80-way image classification set "data_small" from GitHub (kmsumanth1/Computer-Vision-Based-Food-Recognition-and-Personalized-Nutrition-Tracking-System); label vocabulary: aloo gobi, aloo methi, aloo mutter, aloo paratha, amritsari kulcha, anda curry, balushahi, banana chips, besan laddu, bhindi masala, biryani, boondi laddu, chaas, chana masala, chapati, chicken pizza, chicken wings, chikki, chivda, chole bhature, dabeli, dal khichdi, dhokla, falooda, fish curry, gajar ka halwa, garlic bread, garlic naan, ghevar, grilled sandwich, gujhia, gulab jamun, hara bhara kabab, idiyappam, idli, jalebi, kaju katli, khakhra, kheer, kulfi, margherita pizza, masala dosa, masala papad, medu vada, misal pav, modak, moong dal halwa, murukku, mysore pak, navratan korma, neer dosa, onion pakoda, palak paneer, paneer masala, paneer pizza, pani puri, paniyaram, papdi chaat, patrode, pav bhaji, pepperoni pizza, phirni, poha, pongal, puri bhaji, rajma chawal, rasgulla, rava dosa, sabudana khichdi, sabudana vada, samosa, seekh kebab, set dosa, sev puri, solkadhi, steamed momo, thali, thukpa, uttapam, vada pav.

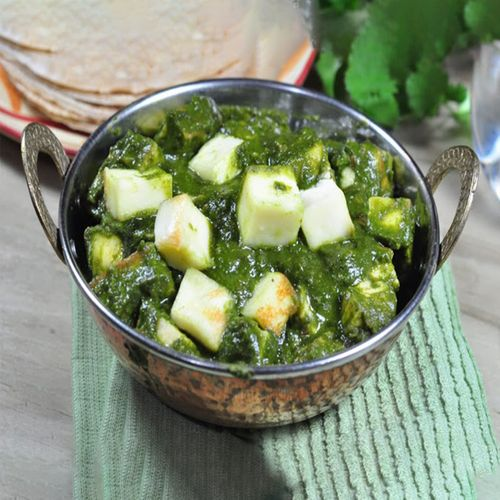
Label: palak paneer

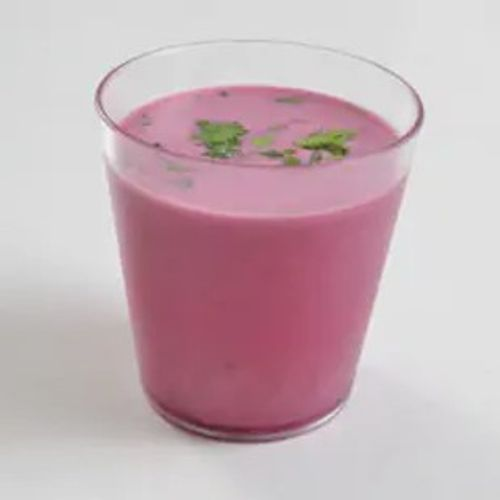
Label: solkadhi

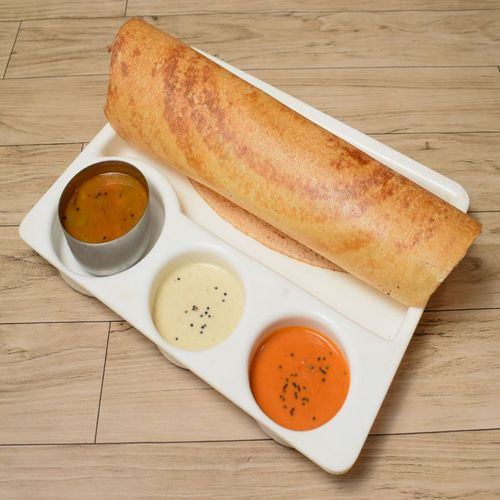
Label: masala dosa

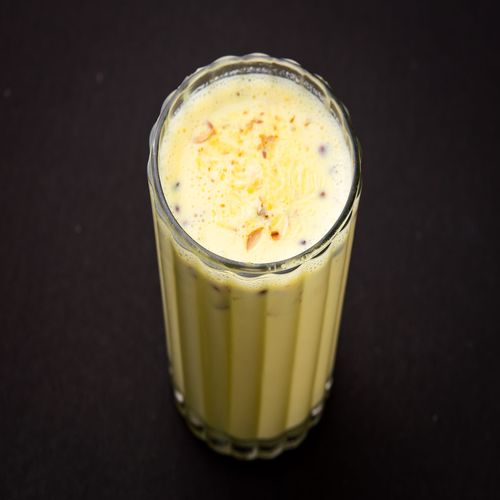
Label: kheer

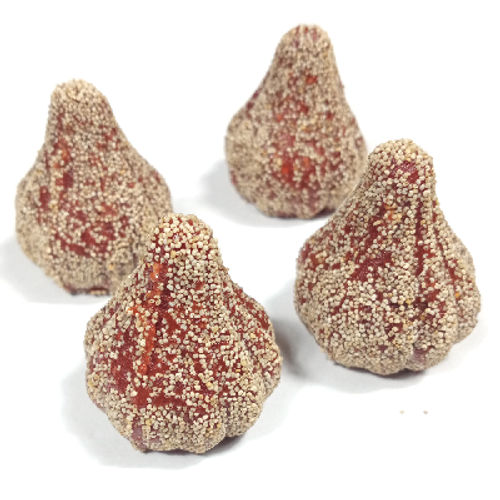
Label: modak

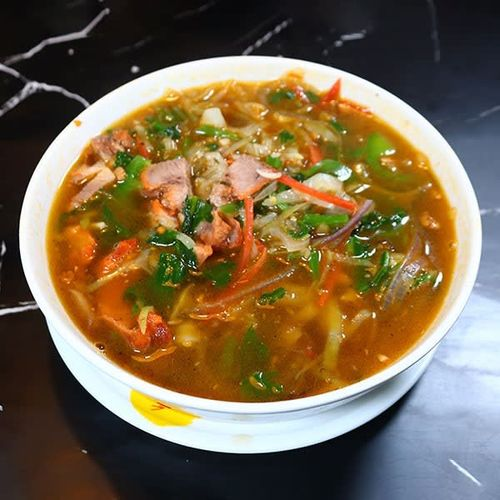
Label: thukpa
